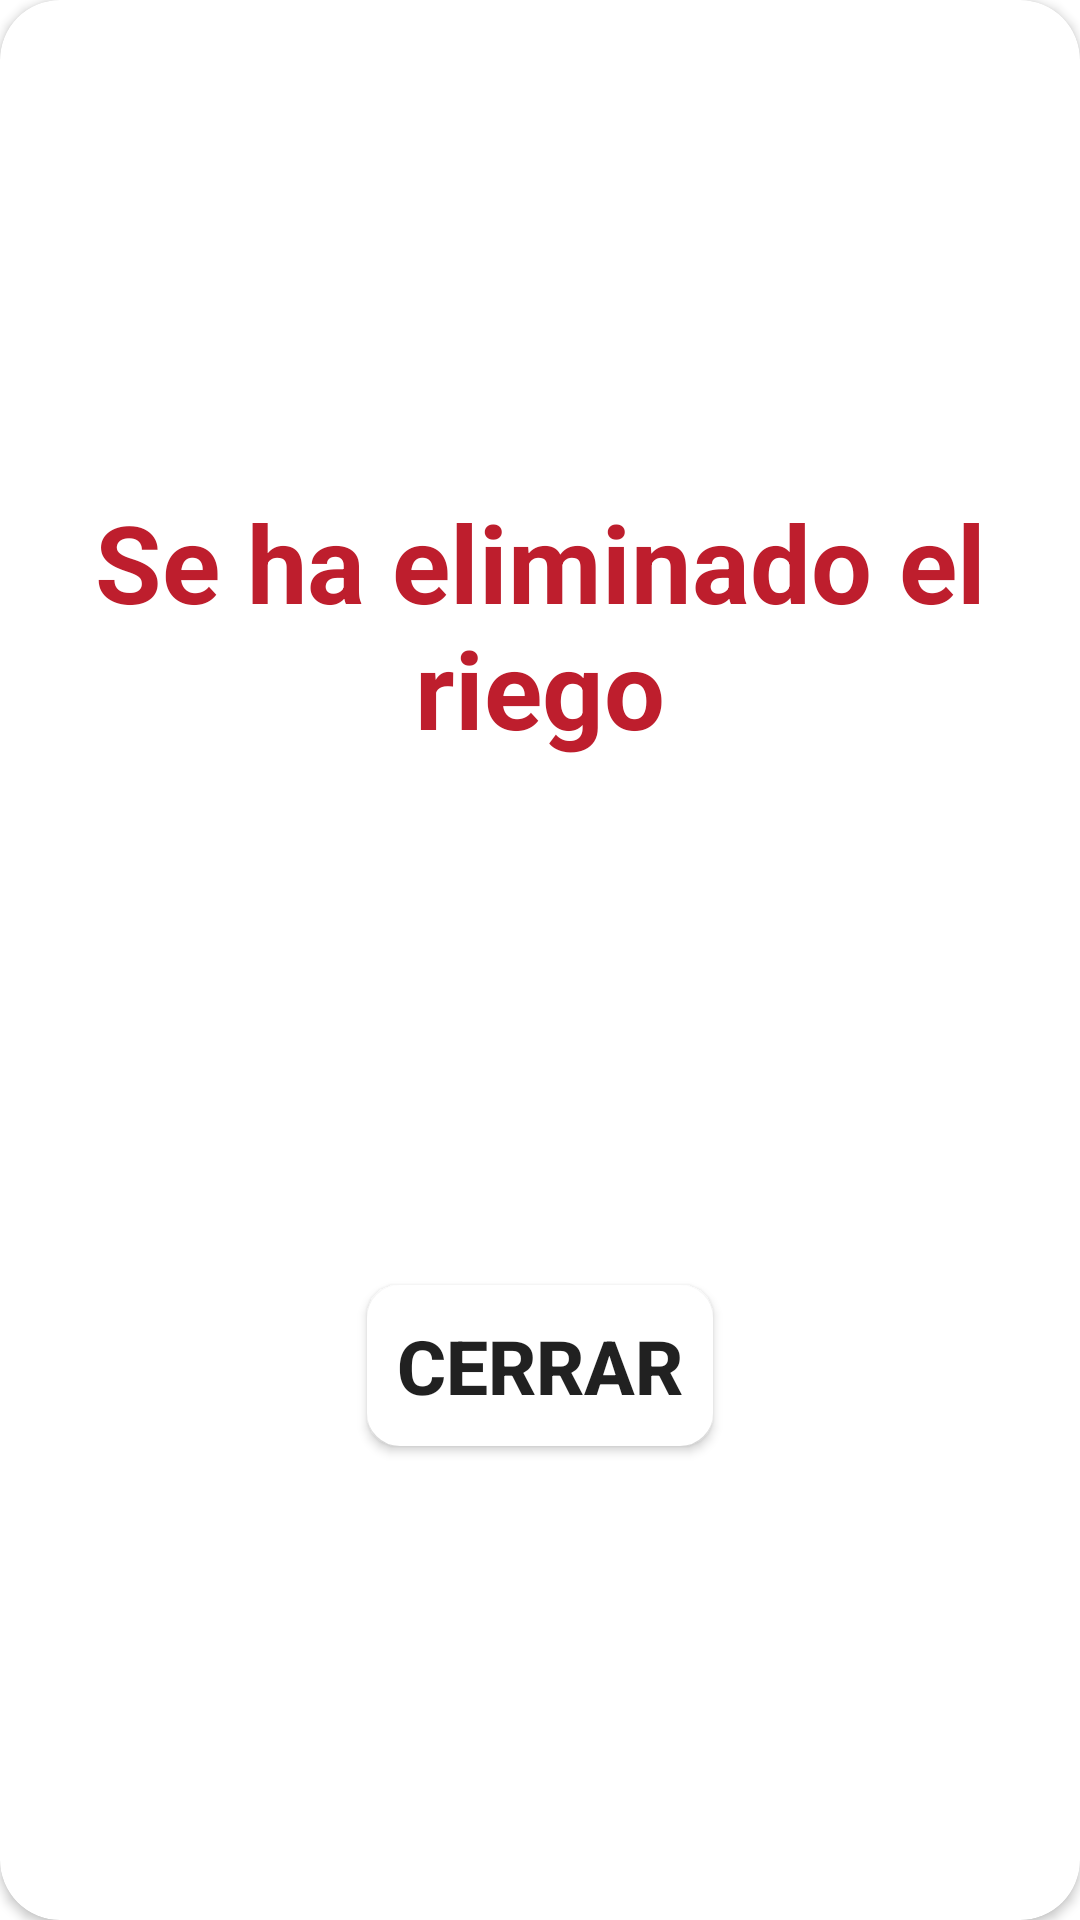

Reconstruct the res/layout file that produces this screen, plus the resources it refers to.
<!-- AndroidManifest.xml: application theme Theme.Riego -->
<!-- res/layout/alertdialog_delete_riego.xml -->
<?xml version="1.0" encoding="utf-8"?>
<androidx.cardview.widget.CardView xmlns:android="http://schemas.android.com/apk/res/android"
    android:layout_width="match_parent"
    android:layout_height="wrap_content"
    xmlns:app="http://schemas.android.com/apk/res-auto"
    app:cardBackgroundColor="@color/white"
    app:cardCornerRadius="20dp"
    android:layout_marginHorizontal="20dp">

    <LinearLayout
        android:layout_width="match_parent"
        android:layout_height="match_parent"
        android:gravity="center"
        android:orientation="vertical"
        android:padding="20dp">

        <TextView
            android:id="@+id/msmdialogwifi"
            android:layout_width="match_parent"
            android:layout_height="wrap_content"
            android:gravity="center"
            android:text="Se ha eliminado el riego"
            android:textSize="36dp"
            android:textStyle="bold"
            android:textColor="@color/deleteAction"
            android:layout_marginTop="5dp"/>

        <ImageView
            android:id="@+id/imageView"
            android:layout_width="262dp"
            android:layout_height="165dp"
            android:gravity="center"
            android:orientation="vertical"
            app:srcCompat="@drawable/cancel"
            android:layout_marginTop="5dp"/>

        <Button
            android:id="@+id/btnclose7"
            android:layout_width="wrap_content"
            android:layout_height="wrap_content"
            android:background="@drawable/style_border"
            android:text="Cerrar"
            android:gravity="center"
            android:textSize="25dp"
            android:textStyle="bold"
            android:layout_marginTop="5dp"/>

    </LinearLayout>

</androidx.cardview.widget.CardView>
<!-- resources referenced by this layout -->
<resources>
  <color name="deleteAction">#BE1E2D</color>
  <color name="white">#FFFFFFFF</color>
  <!-- drawable style_border (drawable) -->
  <?xml version="1.0" encoding="utf-8"?>
  <shape xmlns:android="http://schemas.android.com/apk/res/android" android:shape="rectangle">
      <stroke
          android:width="2sp"
          android:color="@color/white" />
      <padding
          android:bottom="10sp"
          android:left="10sp"
          android:right="10sp"
          android:top="10sp" />
      <corners
          android:radius="10dp"
          />
      <solid
          android:color="@color/white"/>
  </shape>
  <style name="Theme.Riego" parent="Theme.MaterialComponents.DayNight.NoActionBar">
          
          <item name="android:windowIsTranslucent">true</item>
          <item name="colorPrimary">@color/Cnav</item>
          <item name="colorPrimaryVariant">@color/cpNavbar</item>
          <item name="colorOnPrimary">@color/white</item>
          
          <item name="colorSecondary">@color/Cnav</item>
          <item name="colorSecondaryVariant">@color/Cnav</item>
          <item name="colorOnSecondary">@color/white</item>
          
          <item name="android:statusBarColor">@color/cpNavbar</item>
  
          
      </style>
  <color name="Cnav">#00ADEF</color>
  <color name="cpNavbar">#E4E4E4</color>
</resources>
